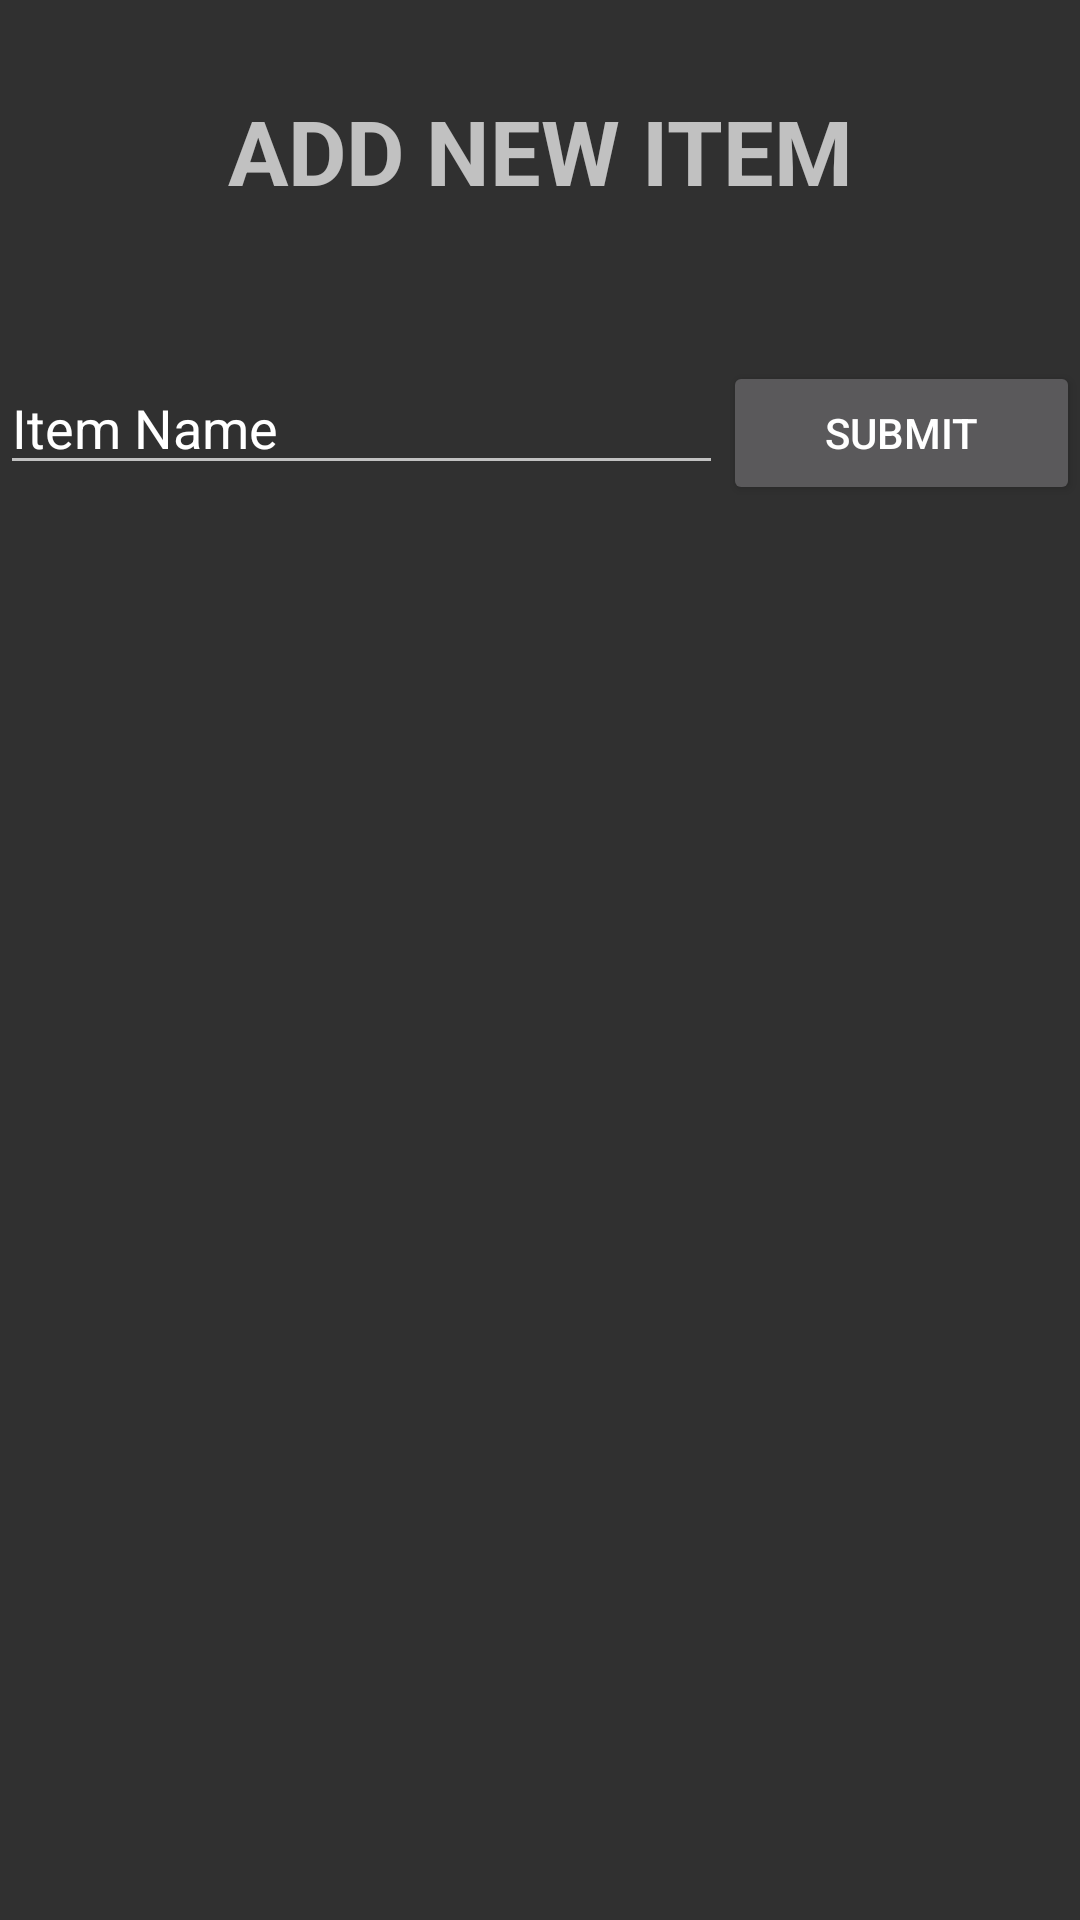

Write the Android layout XML for this screen, with the resource values it uses.
<!-- AndroidManifest.xml: application theme Theme.AppCompat.NoActionBar -->
<!-- res/layout/spinner.xml -->
<?xml version="1.0" encoding="utf-8"?>
<LinearLayout xmlns:android="http://schemas.android.com/apk/res/android"
    xmlns:app="http://schemas.android.com/apk/res-auto"
    xmlns:tools="http://schemas.android.com/tools"
    android:layout_width="match_parent"
    android:layout_height="match_parent"
    android:background="@mipmap/woodblue"
    android:orientation="vertical"
    tools:context=".SpinnerTest">


    <LinearLayout
        android:layout_width="match_parent"
        android:layout_height="wrap_content"
        android:orientation="vertical">

        <TextView
            android:id="@+id/textView4"
            android:layout_width="match_parent"
            android:layout_height="wrap_content"
            android:layout_marginTop="30dp"
            android:gravity="center_horizontal"
            android:text="ADD NEW ITEM"
            android:textColor="@color/common_google_signin_btn_text_dark_default"
            android:textSize="30sp"
            android:textStyle="bold" />

        <LinearLayout
            android:layout_width="match_parent"
            android:layout_height="wrap_content"
            android:layout_marginTop="50dp"
            android:orientation="horizontal">

            <EditText
                android:id="@+id/etDate"
                android:layout_width="wrap_content"
                android:layout_height="wrap_content"
                android:layout_weight="1"
                android:ems="10"
                android:hint="Item Name"
                android:inputType="textPersonName"
                android:textColor="@color/common_google_signin_btn_text_dark_default"
                android:textColorHint="@color/common_google_signin_btn_text_dark_default" />

            <Button
                android:id="@+id/btnSumbitItem"
                android:layout_width="wrap_content"
                android:layout_height="wrap_content"
                android:layout_weight="1"
                android:text="SUBMIT" />
        </LinearLayout>

    </LinearLayout>

</LinearLayout>
<!-- resources referenced by this layout -->
<resources>

</resources>
